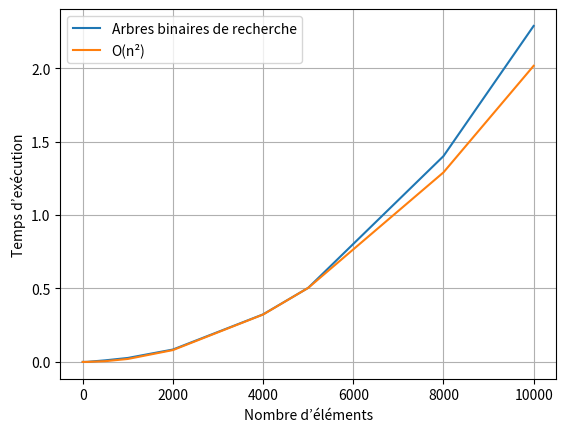

Generate this figure with matplotlib:
#!/usr/bin/env python3
# -*- coding:utf-8 -*-
# type: ignore
from matplotlib import pyplot as plt

valeurs_n = [0, 1, 5, 10, 50, 100, 500, 1000, 2000, 4000, 5000, 8000, 10000]
temps_a = [
    2.00000000916134e-06,
    4.00000000411182555e-06,
    5.99999998485145625e-06,
    1.19999999839137672e-05,
    5.30000000082964107e-05,
    0.000511000000003036803,
    0.0108039999999931524,
    0.027006999999969139,
    0.084391000000010763,
    0.323762000000016315,
    0.504221000000001141,
    1.40096299999999019,
    2.2875839999999954,
]
n_carré = [(n**2)/49603174 for n in valeurs_n]

plt.plot(valeurs_n, temps_a, label="Arbres binaires de recherche")
plt.plot(valeurs_n, n_carré, label="O(n²)")
plt.xlabel("Nombre d’éléments")
plt.ylabel("Temps d’exécution")
plt.legend()
plt.grid()
plt.show()

